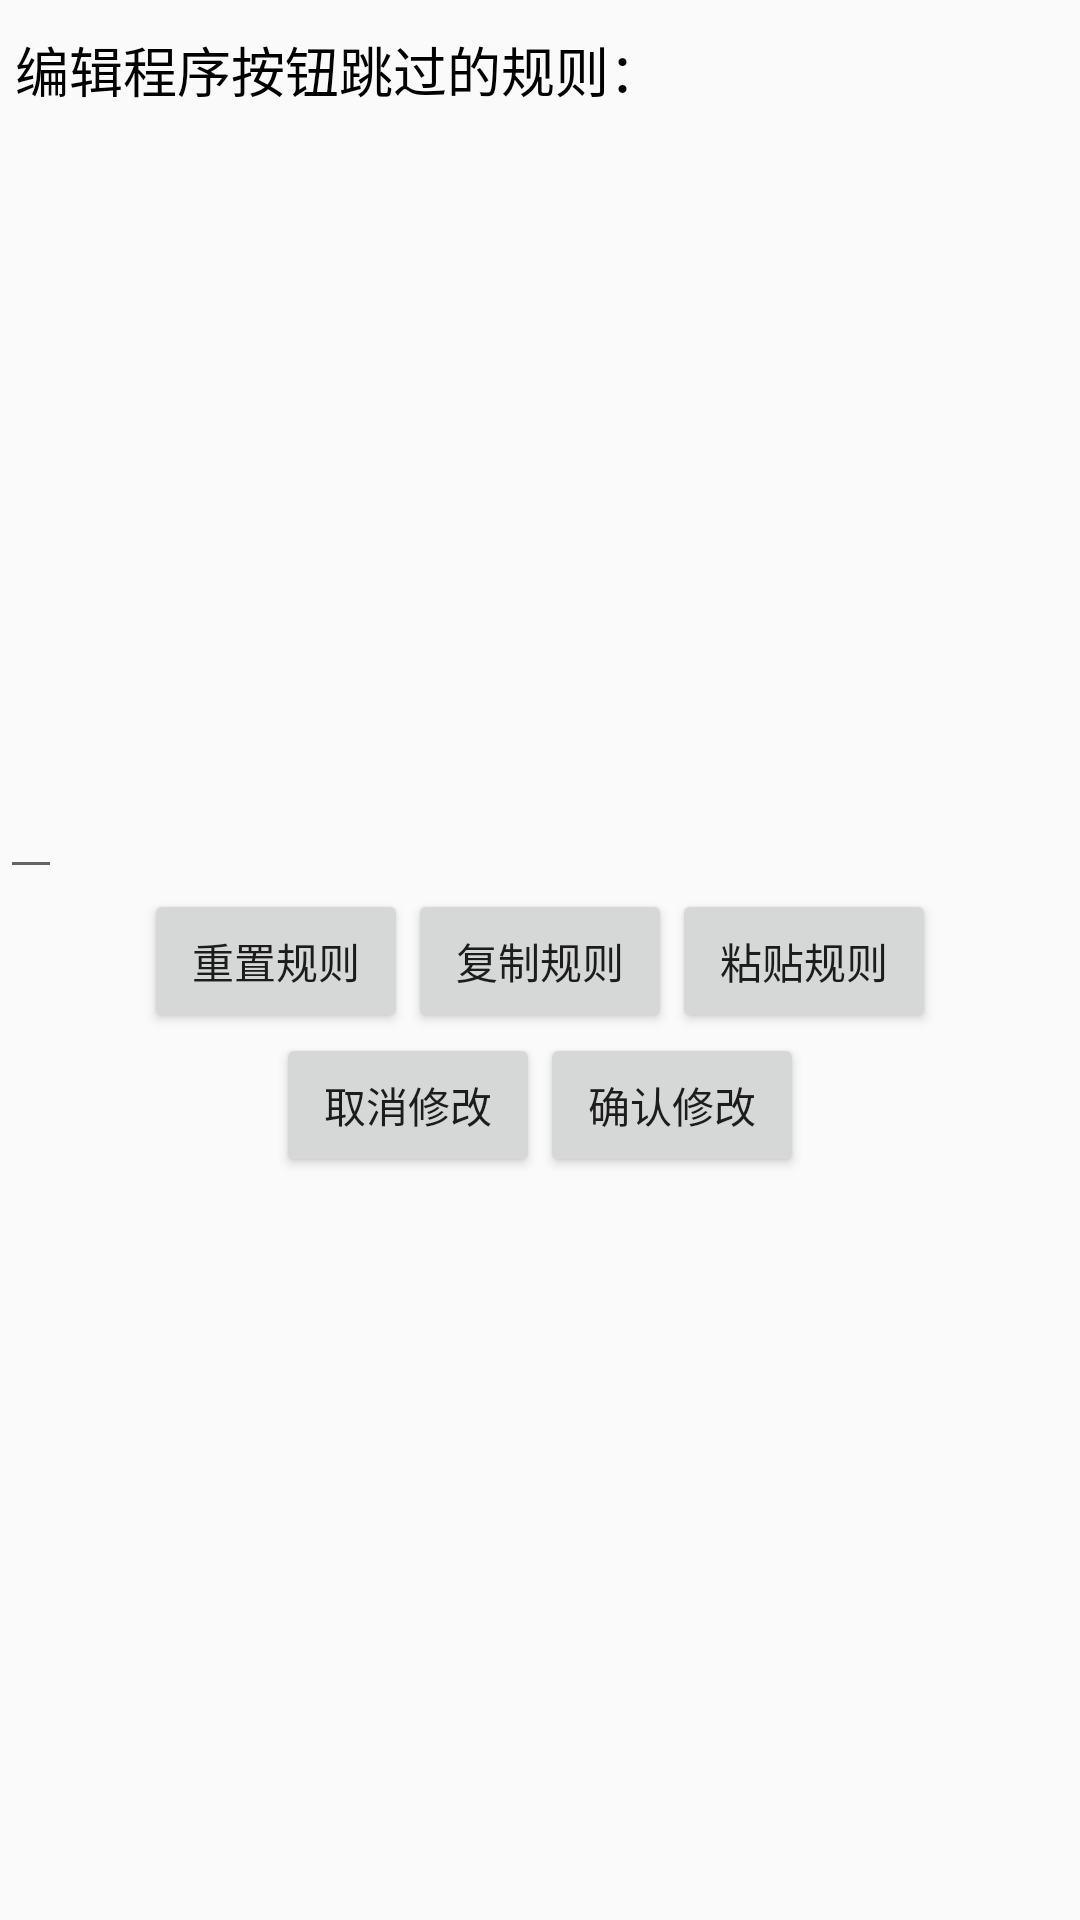

The Android layout XML behind this screen, and the referenced resources:
<!-- AndroidManifest.xml: application theme Theme.AppCompat.Light.NoActionBar -->
<!-- res/layout/layout_manage_package_widgets.xml -->
<?xml version="1.0" encoding="utf-8"?>
<LinearLayout xmlns:android="http://schemas.android.com/apk/res/android"
    android:layout_width="wrap_content"
    android:layout_height="wrap_content"
    android:orientation="vertical">

    <LinearLayout
        android:layout_width="match_parent"
        android:layout_height="wrap_content"
        android:orientation="horizontal">

        <TextView
            android:id="@+id/textView_caption"
            android:layout_width="wrap_content"
            android:layout_height="wrap_content"
            android:layout_weight="1"
            android:paddingLeft="5dp"
            android:paddingTop="10dp"
            android:paddingRight="5dp"
            android:paddingBottom="10dp"
            android:text="编辑程序按钮跳过的规则："
            android:textColor="@color/text_color"
            android:textSize="18sp" />
    </LinearLayout>

    <LinearLayout
        android:layout_width="match_parent"
        android:layout_height="wrap_content"
        android:orientation="horizontal">

        <EditText
            android:id="@+id/editText_rules"
            android:layout_width="wrap_content"
            android:layout_height="250dp"
            android:gravity="start|top"
            android:inputType="textMultiLine"
            android:isScrollContainer="false"
            android:maxLines="15"
            android:overScrollMode="ifContentScrolls"
            android:scrollbarStyle="outsideInset"
            android:scrollbars="vertical" />
    </LinearLayout>

    <LinearLayout
        android:layout_width="wrap_content"
        android:layout_height="wrap_content"
        android:layout_gravity="center_horizontal"
        android:orientation="horizontal">

        <Button
            android:id="@+id/button_reset"
            android:layout_width="wrap_content"
            android:layout_height="wrap_content"
            android:layout_weight="1"
            android:text="重置规则" />

        <Button
            android:id="@+id/button_copy"
            android:layout_width="wrap_content"
            android:layout_height="wrap_content"
            android:layout_weight="1"
            android:text="复制规则" />

        <Button
            android:id="@+id/button_paste"
            android:layout_width="wrap_content"
            android:layout_height="wrap_content"
            android:layout_weight="1"
            android:text="粘贴规则" />

    </LinearLayout>

    <LinearLayout
        android:layout_width="wrap_content"
        android:layout_height="wrap_content"
        android:layout_gravity="center_horizontal"
        android:layout_weight="1"
        android:orientation="horizontal">

        <Button
            android:id="@+id/button_widgets_cancel"
            android:layout_width="wrap_content"
            android:layout_height="wrap_content"
            android:layout_weight="1"
            android:text="取消修改" />









        <Button
            android:id="@+id/button_widgets_confirm"
            android:layout_width="wrap_content"
            android:layout_height="wrap_content"
            android:layout_weight="1"
            android:text="确认修改" />
    </LinearLayout>

</LinearLayout>
<!-- resources referenced by this layout -->
<resources>
  <color name="text_color">#FF000000</color>
</resources>
